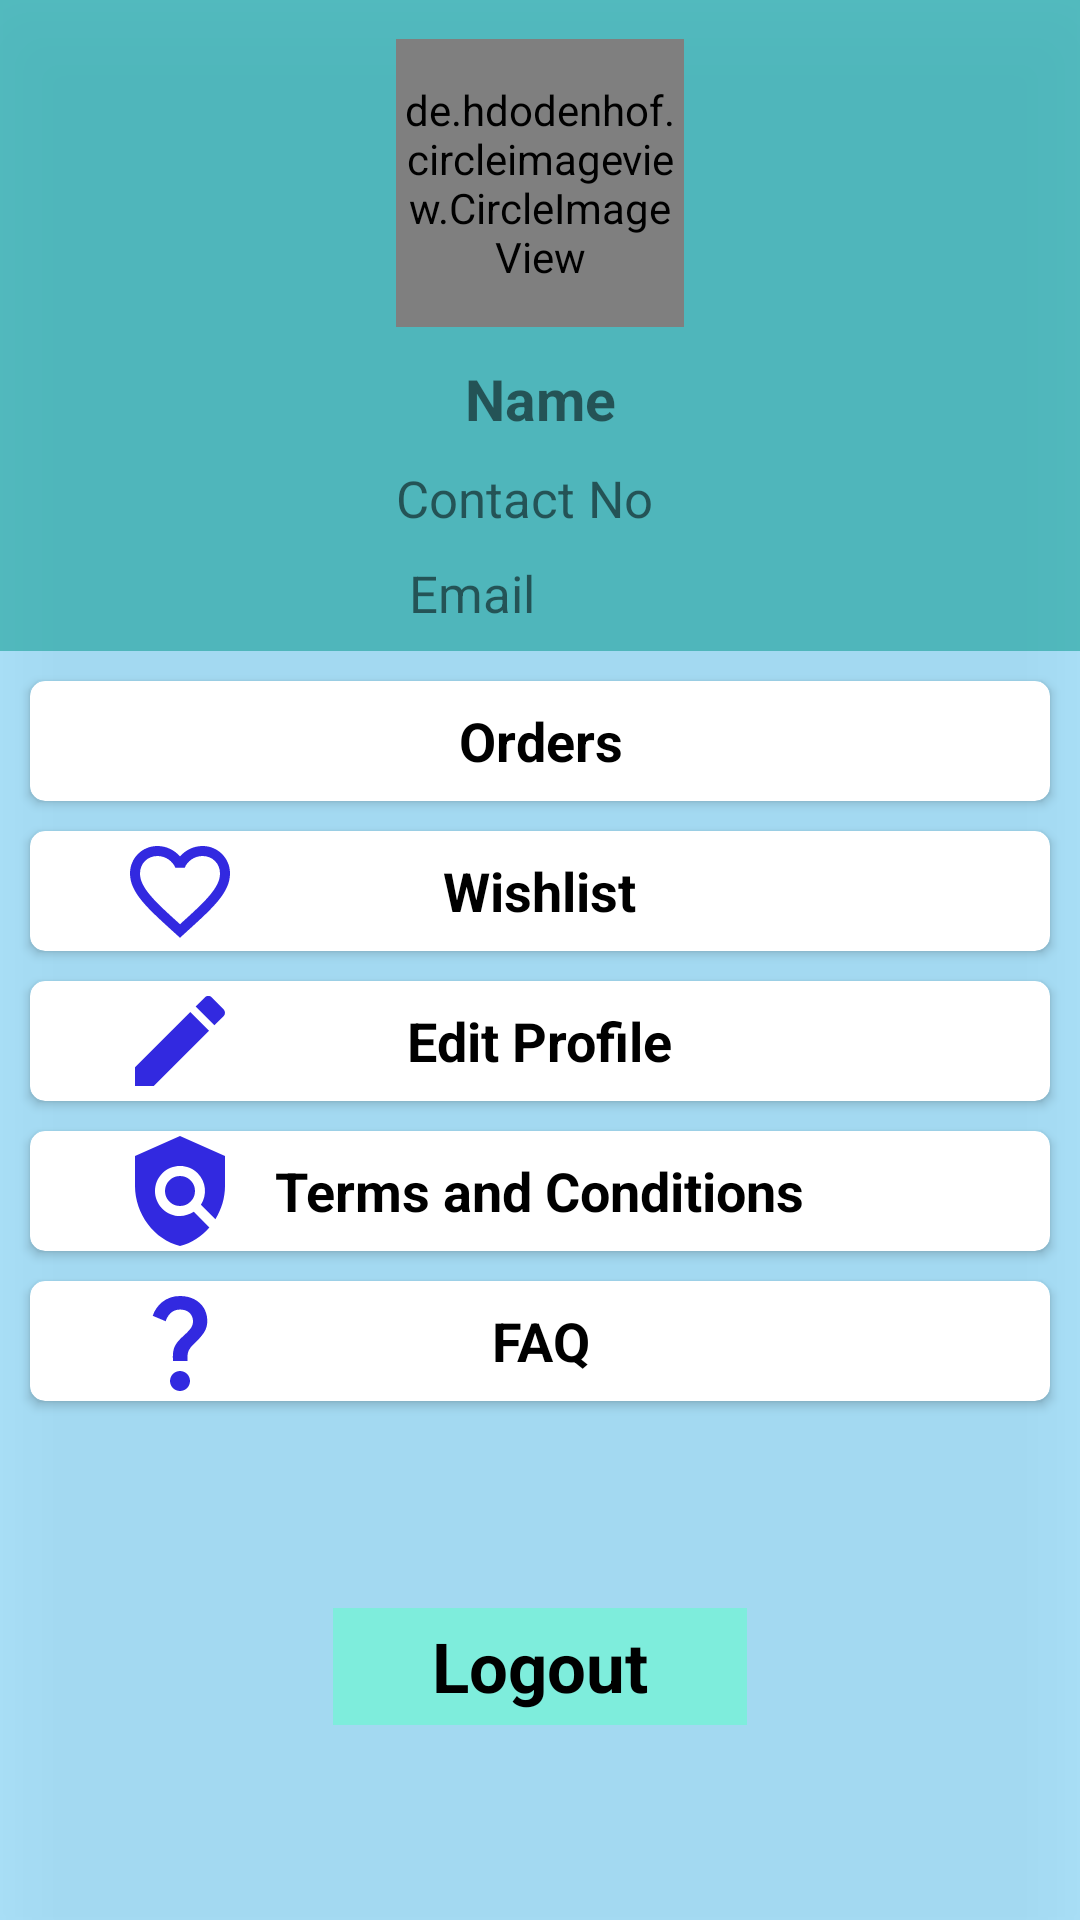

Produce the Android XML layout that renders to this screen, including the resource entries it uses.
<!-- AndroidManifest.xml: application theme Theme.RaviWorldWideMedicines -->
<!-- res/layout/fragment_account.xml -->
<?xml version="1.0" encoding="utf-8"?>
<androidx.constraintlayout.widget.ConstraintLayout
    xmlns:android="http://schemas.android.com/apk/res/android"
    xmlns:app="http://schemas.android.com/apk/res-auto"
    xmlns:tools="http://schemas.android.com/tools"
    android:layout_width="match_parent"
    android:layout_height="match_parent"
    android:background="#5103A9F4"
    android:elevation="19dp"
    android:filterTouchesWhenObscured="false"
    tools:context=".fragment.AccountFragment">

    <LinearLayout
        android:id="@+id/linearLayout1"
        android:layout_width="wrap_content"
        android:layout_height="wrap_content"
        app:layout_constraintStart_toStartOf="parent"
        app:layout_constraintEnd_toEndOf="parent"
        app:layout_constraintTop_toTopOf="parent"
        android:elevation="19dp"
        android:orientation="vertical"
        android:layout_marginTop="13dp"
        >
        <de.hdodenhof.circleimageview.CircleImageView
            xmlns:app="http://schemas.android.com/apk/res-auto"
            android:id="@+id/profile_image"
            android:layout_width="96dp"
            android:layout_height="96dp"
            android:src="@drawable/user"
            app:civ_border_width="2dp"
            android:layout_gravity="center"
            app:civ_border_color="#FF000000"/>


    <TextView
        android:layout_width="match_parent"
        android:layout_height="wrap_content"
        android:text="Name"
        android:textStyle="bold"
        android:textSize="19sp"
        android:layout_marginTop="11dp"
        android:id="@+id/tv_user_name"
        android:textAlignment="center"

    />
        <TextView
            android:layout_width="match_parent"
            android:layout_height="wrap_content"
            android:text="Contact No is here "
            android:textSize="17sp"
            android:layout_marginTop="9dp"
            android:id="@+id/tv_contact_no"
            />

        <TextView
            android:layout_width="match_parent"
            android:layout_height="wrap_content"
            android:layout_marginTop="9dp"
            android:textSize="17sp"
            android:text=" Email "
            android:id="@+id/txtView_Email"
            />
    </LinearLayout>
    <LinearLayout
        android:id="@+id/linearLayout2"
        android:layout_width="match_parent"
        android:layout_height="217dp"
        android:background="#83009688"
        android:orientation="vertical"
        app:layout_constraintEnd_toEndOf="parent"
        app:layout_constraintHorizontal_bias="0.0"
        app:layout_constraintStart_toStartOf="parent"
        app:layout_constraintTop_toTopOf="parent">

    </LinearLayout>



    <androidx.cardview.widget.CardView
        android:id="@+id/card_view_1"
        android:layout_width="match_parent"
        app:cardCornerRadius="5dp"
        android:layout_height="40dp"
        app:layout_constraintTop_toBottomOf="@id/linearLayout2"
        app:layout_constraintStart_toStartOf="parent"
        android:layout_marginTop="10dp"
        android:layout_marginStart="10dp"
        android:layout_marginEnd="10dp">

        <TextView
            android:layout_width="wrap_content"
            android:layout_height="wrap_content"
            android:text="Orders"
            android:textAlignment="center"
            android:layout_gravity="center"
            android:textSize="18sp"
            android:textColor="@color/black"
            android:textStyle="bold"/>

    </androidx.cardview.widget.CardView>

    <androidx.cardview.widget.CardView
        android:id="@+id/card_view_2"
        android:layout_width="match_parent"
        android:layout_height="40dp"
        app:cardCornerRadius="5dp"
        app:layout_constraintTop_toBottomOf="@id/card_view_1"
        app:layout_constraintStart_toStartOf="parent"
        android:layout_marginTop="10dp"
        android:layout_marginStart="10dp"
        android:layout_marginEnd="10dp">

        <ImageView
            android:layout_width="100dp"
            android:layout_height="40dp"
            android:src="@drawable/ic_wishlist"/>

        <TextView
            android:layout_width="wrap_content"
            android:layout_height="wrap_content"
            android:text="Wishlist"
            android:textAlignment="center"
            android:layout_gravity="center"
            android:textSize="18sp"
            android:textColor="@color/black"
            android:textStyle="bold"/>

    </androidx.cardview.widget.CardView>


    <androidx.cardview.widget.CardView
        android:id="@+id/card_view_3"
        android:layout_width="match_parent"
        android:layout_height="40dp"
        app:cardCornerRadius="5dp"
        app:layout_constraintTop_toBottomOf="@id/card_view_2"
        app:layout_constraintStart_toStartOf="parent"
        android:layout_marginTop="10dp"
        android:layout_marginStart="10dp"
        android:layout_marginEnd="10dp">

        <ImageView
            android:layout_width="100dp"
            android:layout_height="40dp"
            android:src="@drawable/ic_baseline_edit_profile"/>

        <TextView
            android:layout_width="wrap_content"
            android:layout_height="wrap_content"
            android:text="Edit Profile"
            android:textAlignment="center"
            android:layout_gravity="center"
            android:textSize="18sp"
            android:textColor="@color/black"
            android:textStyle="bold"/>

    </androidx.cardview.widget.CardView>


    <androidx.cardview.widget.CardView
        android:id="@+id/card_view_4"
        android:layout_width="match_parent"
        android:layout_height="40dp"
        app:cardCornerRadius="5dp"
        app:layout_constraintTop_toBottomOf="@id/card_view_3"
        app:layout_constraintStart_toStartOf="parent"
        android:layout_marginTop="10dp"
        android:layout_marginStart="10dp"
        android:layout_marginEnd="10dp">

        <ImageView
            android:layout_width="100dp"
            android:layout_height="40dp"
            android:src="@drawable/ic_terms"/>

        <TextView
            android:layout_width="wrap_content"
            android:layout_height="wrap_content"
            android:text="Terms and Conditions"
            android:textAlignment="center"
            android:layout_gravity="center"
            android:textSize="18sp"
            android:textColor="@color/black"
            android:textStyle="bold"/>

    </androidx.cardview.widget.CardView>


    <androidx.cardview.widget.CardView
        android:id="@+id/card_view_5"
        android:layout_width="match_parent"
        android:layout_height="40dp"
        app:cardCornerRadius="5dp"
        app:layout_constraintTop_toBottomOf="@id/card_view_4"
        app:layout_constraintStart_toStartOf="parent"
        android:layout_marginTop="10dp"
        android:layout_marginStart="10dp"
        android:layout_marginEnd="10dp">

        <ImageView
            android:layout_width="100dp"
            android:layout_height="40dp"
            android:src="@drawable/ic_baseline_question_mark"/>

        <TextView
            android:layout_width="wrap_content"
            android:layout_height="wrap_content"
            android:text="FAQ"
            android:textAlignment="center"
            android:layout_gravity="center"
            android:textSize="18sp"
            android:textColor="@color/black"
            android:textStyle="bold"/>

    </androidx.cardview.widget.CardView>


    <TextView
        android:id="@+id/logout"
        android:layout_width="wrap_content"
        android:background="#7EEDDC"
        android:layout_height="39dp"
        app:layout_constraintBottom_toBottomOf="parent"
        android:gravity="center"
        android:paddingLeft="33dp"
        android:textColor="@color/black"
        android:textStyle="bold"
        android:textSize="23sp"
        app:layout_constraintEnd_toEndOf="parent"
        android:paddingRight="33dp"
        app:layout_constraintStart_toStartOf="parent"
        android:text="Logout"
        android:layout_marginStart="10dp"
        android:layout_marginEnd="10dp"
        android:layout_marginBottom="65dp"/>





</androidx.constraintlayout.widget.ConstraintLayout>
<!-- resources referenced by this layout -->
<resources>
  <color name="black">#FF000000</color>
  <!-- drawable ic_baseline_edit_profile (drawable-v24) -->
  <vector android:height="24dp" android:tint="#3229E0"
      android:viewportHeight="24" android:viewportWidth="24"
      android:width="24dp" xmlns:android="http://schemas.android.com/apk/res/android">
      <path android:fillColor="@android:color/white" android:pathData="M3,17.25V21h3.75L17.81,9.94l-3.75,-3.75L3,17.25zM20.71,7.04c0.39,-0.39 0.39,-1.02 0,-1.41l-2.34,-2.34c-0.39,-0.39 -1.02,-0.39 -1.41,0l-1.83,1.83 3.75,3.75 1.83,-1.83z"/>
  </vector>
  <!-- drawable ic_baseline_question_mark (drawable) -->
  <vector android:height="24dp" android:tint="#3229E0"
      android:viewportHeight="24" android:viewportWidth="24"
      android:width="24dp" xmlns:android="http://schemas.android.com/apk/res/android">
      <path android:fillColor="@android:color/white" android:pathData="M11.07,12.85c0.77,-1.39 2.25,-2.21 3.11,-3.44c0.91,-1.29 0.4,-3.7 -2.18,-3.7c-1.69,0 -2.52,1.28 -2.87,2.34L6.54,6.96C7.25,4.83 9.18,3 11.99,3c2.35,0 3.96,1.07 4.78,2.41c0.7,1.15 1.11,3.3 0.03,4.9c-1.2,1.77 -2.35,2.31 -2.97,3.45c-0.25,0.46 -0.35,0.76 -0.35,2.24h-2.89C10.58,15.22 10.46,13.95 11.07,12.85zM14,20c0,1.1 -0.9,2 -2,2s-2,-0.9 -2,-2c0,-1.1 0.9,-2 2,-2S14,18.9 14,20z"/>
  </vector>
  <!-- drawable ic_terms (drawable) -->
  <vector android:height="24dp" android:tint="#3229E0"
      android:viewportHeight="24" android:viewportWidth="24"
      android:width="24dp" xmlns:android="http://schemas.android.com/apk/res/android">
      <path android:fillColor="@android:color/white" android:pathData="M21,5l-9,-4L3,5v6c0,5.55 3.84,10.74 9,12c2.3,-0.56 4.33,-1.9 5.88,-3.71l-3.12,-3.12c-1.94,1.29 -4.58,1.07 -6.29,-0.64c-1.95,-1.95 -1.95,-5.12 0,-7.07c1.95,-1.95 5.12,-1.95 7.07,0c1.71,1.71 1.92,4.35 0.64,6.29l2.9,2.9C20.29,15.69 21,13.38 21,11V5z"/>
      <path android:fillColor="@android:color/white" android:pathData="M12,12m-3,0a3,3 0,1 1,6 0a3,3 0,1 1,-6 0"/>
  </vector>
  <!-- drawable ic_wishlist (drawable-v24) -->
  <vector android:height="24dp" android:tint="#3229E0"
      android:viewportHeight="24" android:viewportWidth="24"
      android:width="24dp" xmlns:android="http://schemas.android.com/apk/res/android">
      <path android:fillColor="@android:color/white" android:pathData="M16.5,3c-1.74,0 -3.41,0.81 -4.5,2.09C10.91,3.81 9.24,3 7.5,3 4.42,3 2,5.42 2,8.5c0,3.78 3.4,6.86 8.55,11.54L12,21.35l1.45,-1.32C18.6,15.36 22,12.28 22,8.5 22,5.42 19.58,3 16.5,3zM12.1,18.55l-0.1,0.1 -0.1,-0.1C7.14,14.24 4,11.39 4,8.5 4,6.5 5.5,5 7.5,5c1.54,0 3.04,0.99 3.57,2.36h1.87C13.46,5.99 14.96,5 16.5,5c2,0 3.5,1.5 3.5,3.5 0,2.89 -3.14,5.74 -7.9,10.05z"/>
  </vector>
  <style name="Theme.RaviWorldWideMedicines" parent="Theme.MaterialComponents.Light.DarkActionBar">
          
          <item name="colorPrimary">#03A9F4</item>
          <item name="colorPrimaryVariant">@color/purple_700</item>
          <item name="colorOnPrimary">@color/white</item>
          
          <item name="colorSecondary">@color/teal_200</item>
          <item name="colorSecondaryVariant">@color/teal_700</item>
          <item name="colorOnSecondary">@color/black</item>
          
          <item name="android:statusBarColor" tools:targetApi="l">?attr/colorPrimaryVariant</item>
          
          <item name="android:textColorHint">@color/black</item>
      </style>
  <color name="purple_700">#FF3700B3</color>
  <color name="white">#FFFFFFFF</color>
  <color name="teal_200">#FF03DAC5</color>
  <color name="teal_700">#FF018786</color>
</resources>
